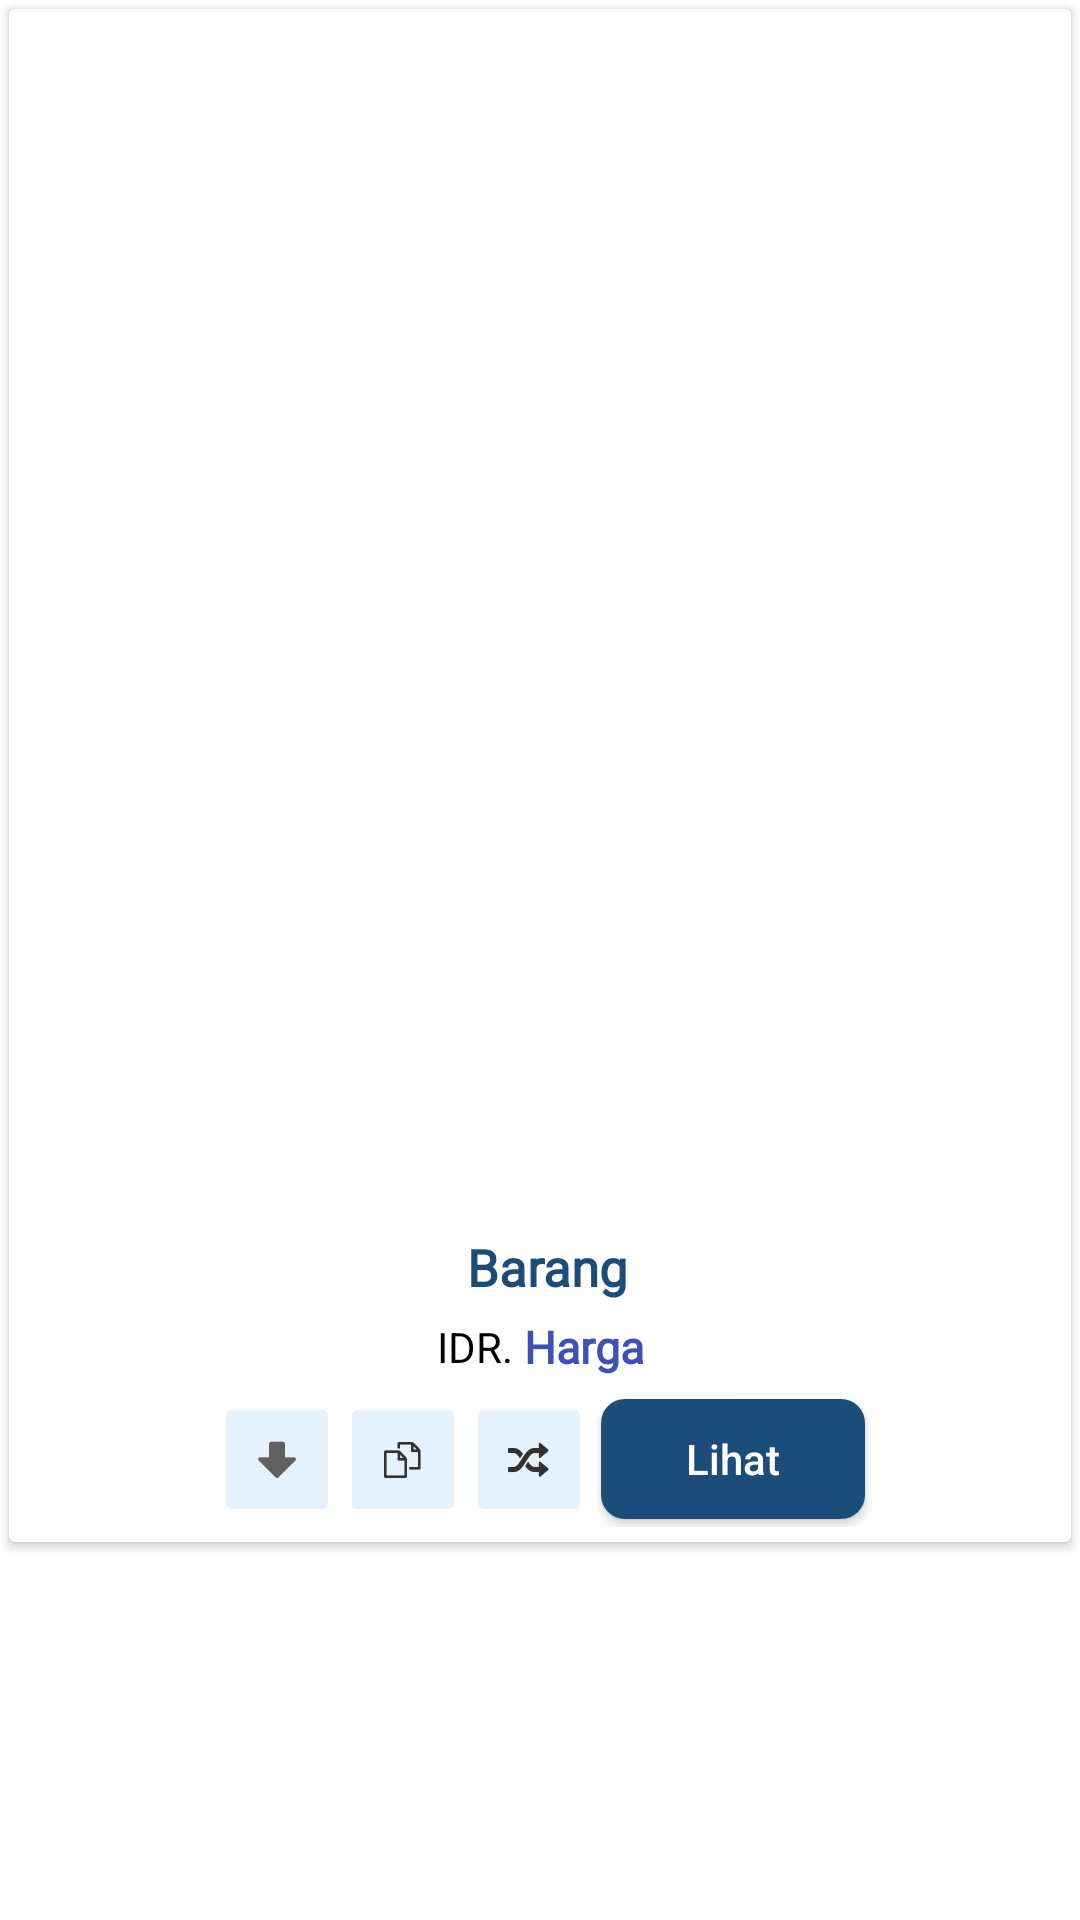

This screen was rendered from an Android layout file. Write that file and the resources it references.
<!-- AndroidManifest.xml: application theme AppTheme -->
<!-- res/layout/card_produk.xml -->
<?xml version="1.0" encoding="utf-8"?>
<LinearLayout
    xmlns:android="http://schemas.android.com/apk/res/android"
    android:orientation="vertical"
    android:background="@color/putih"
    android:layout_width="match_parent"
    android:layout_height="wrap_content">
    <android.support.v7.widget.CardView
        android:layout_margin="3dp"
        android:layout_width="match_parent"
        android:layout_height="wrap_content">
        <LinearLayout
            android:orientation="vertical"
            android:layout_width="match_parent"
            android:layout_height="wrap_content">
            <ImageView
                android:id="@+id/image"
                android:layout_width="match_parent"
                android:layout_height="400dp"
                android:layout_marginTop="3dp"
                android:scaleType="fitXY" />
            <TextView
                android:id="@+id/link_image"
                android:visibility="gone"
                android:layout_width="wrap_content"
                android:layout_height="wrap_content" />

            <LinearLayout
                android:orientation="vertical"
                android:layout_gravity="center"
                android:gravity="center"
                android:layout_width="match_parent"
                android:layout_height="wrap_content">
                <LinearLayout
                    android:layout_weight="1"
                    android:orientation="vertical"
                    android:layout_width="match_parent"
                    android:layout_height="wrap_content">
                    <TextView
                        android:id="@+id/kode"
                        android:visibility="gone"
                        android:text="Kode Barang"
                        android:layout_width="match_parent"
                        android:layout_height="wrap_content" />

                    <TextView
                        android:id="@+id/barang"
                        android:layout_width="match_parent"
                        android:layout_height="wrap_content"
                        android:layout_marginLeft="5dp"
                        android:layout_marginTop="5dp"
                        android:textAlignment="center"
                        android:layout_marginBottom="5dp"
                        android:fontFamily="@font/clb"
                        android:text="Barang"
                        android:textStyle="bold"
                        android:textColor="@color/bir"
                        android:textSize="17sp" />
                    <LinearLayout
                        android:orientation="horizontal"
                        android:gravity="center"
                        android:layout_width="match_parent"
                        android:layout_height="wrap_content">
                        <TextView
                            android:text="IDR. "
                            android:textSize="14sp"
                            android:textColor="@color/hitam"
                            android:layout_width="wrap_content"
                            android:layout_height="wrap_content" />
                        <TextView
                            android:id="@+id/harga"
                            android:textAlignment="center"
                            android:text="Harga"
                            android:textStyle="bold"
                            android:fontFamily="@font/mandali"
                            android:textSize="15sp"
                            android:textColor="@color/colorPrimary"
                            android:layout_width="wrap_content"
                            android:layout_height="wrap_content" />
                    </LinearLayout>
                </LinearLayout>
                <LinearLayout
                    android:layout_margin="5dp"
                    android:gravity="center"
                    android:orientation="horizontal"
                    android:layout_width="match_parent"
                    android:layout_height="wrap_content">
                    <ImageButton
                        android:id="@+id/down"
                        android:layout_width="wrap_content"
                        android:layout_height="45dp"
                        android:backgroundTint="@color/butoon"
                        android:src="@drawable/ic_arrowdown"
                        android:text="Download"
                        android:textAllCaps="false" />
                    <ImageButton
                        android:id="@+id/copas"
                        android:layout_width="wrap_content"
                        android:layout_height="45dp"
                        android:backgroundTint="@color/butoon"
                        android:src="@drawable/ic_copy"
                        android:text="Download"
                        android:textAllCaps="false"/>
                    <ImageButton
                        android:src="@drawable/ic_shuffle"
                        android:id="@+id/share"
                        android:backgroundTint="@color/butoon"
                        android:layout_width="wrap_content"
                        android:layout_height="45dp"
                        android:textAllCaps="false" />
                    <Button
                        android:id="@+id/Beli"
                        android:text="Lihat"
                        android:layout_marginLeft="3dp"
                        android:textAllCaps="false"
                        android:textColor="@color/putih"
                        android:background="@drawable/rounded_button"
                        android:backgroundTintMode="add"
                        android:layout_width="wrap_content"
                        android:layout_height="40dp" />
                </LinearLayout>
            </LinearLayout>
        </LinearLayout>
    </android.support.v7.widget.CardView>
</LinearLayout>
<!-- resources referenced by this layout -->
<resources>
  <color name="bir">#1B4C7A</color>
  <color name="butoon">#E5F1FB</color>
  <color name="colorPrimary">#3F51B5</color>
  <color name="hitam">#000000</color>
  <color name="putih">#ffffff</color>
  <!-- drawable ic_arrowdown: png bitmap (drawable-hdpi, 232 bytes) -->
  <!-- drawable ic_copy: png bitmap (drawable-hdpi, 339 bytes) -->
  <!-- drawable ic_shuffle: png bitmap (drawable-hdpi, 471 bytes) -->
  <!-- drawable rounded_button (drawable) -->
  <?xml version="1.0" encoding="utf-8"?>
  <shape xmlns:android="http://schemas.android.com/apk/res/android"
      android:shape="rectangle">
      <solid android:color="@color/bir" />
      <corners android:bottomRightRadius="8dp"
          android:bottomLeftRadius="8dp"
          android:topRightRadius="8dp"
          android:topLeftRadius="8dp"/>
  </shape>
  <style name="AppTheme" parent="Theme.AppCompat.Light.NoActionBar">
          
          <item name="textAllCaps">false</item>
          <item name="actionMenuTextColor">#fff</item>
          <item name="colorPrimary">@color/bir</item>
          <item name="colorPrimaryDark">@color/bir</item>
          <item name="colorAccent">@color/bir</item>
      </style>
</resources>
